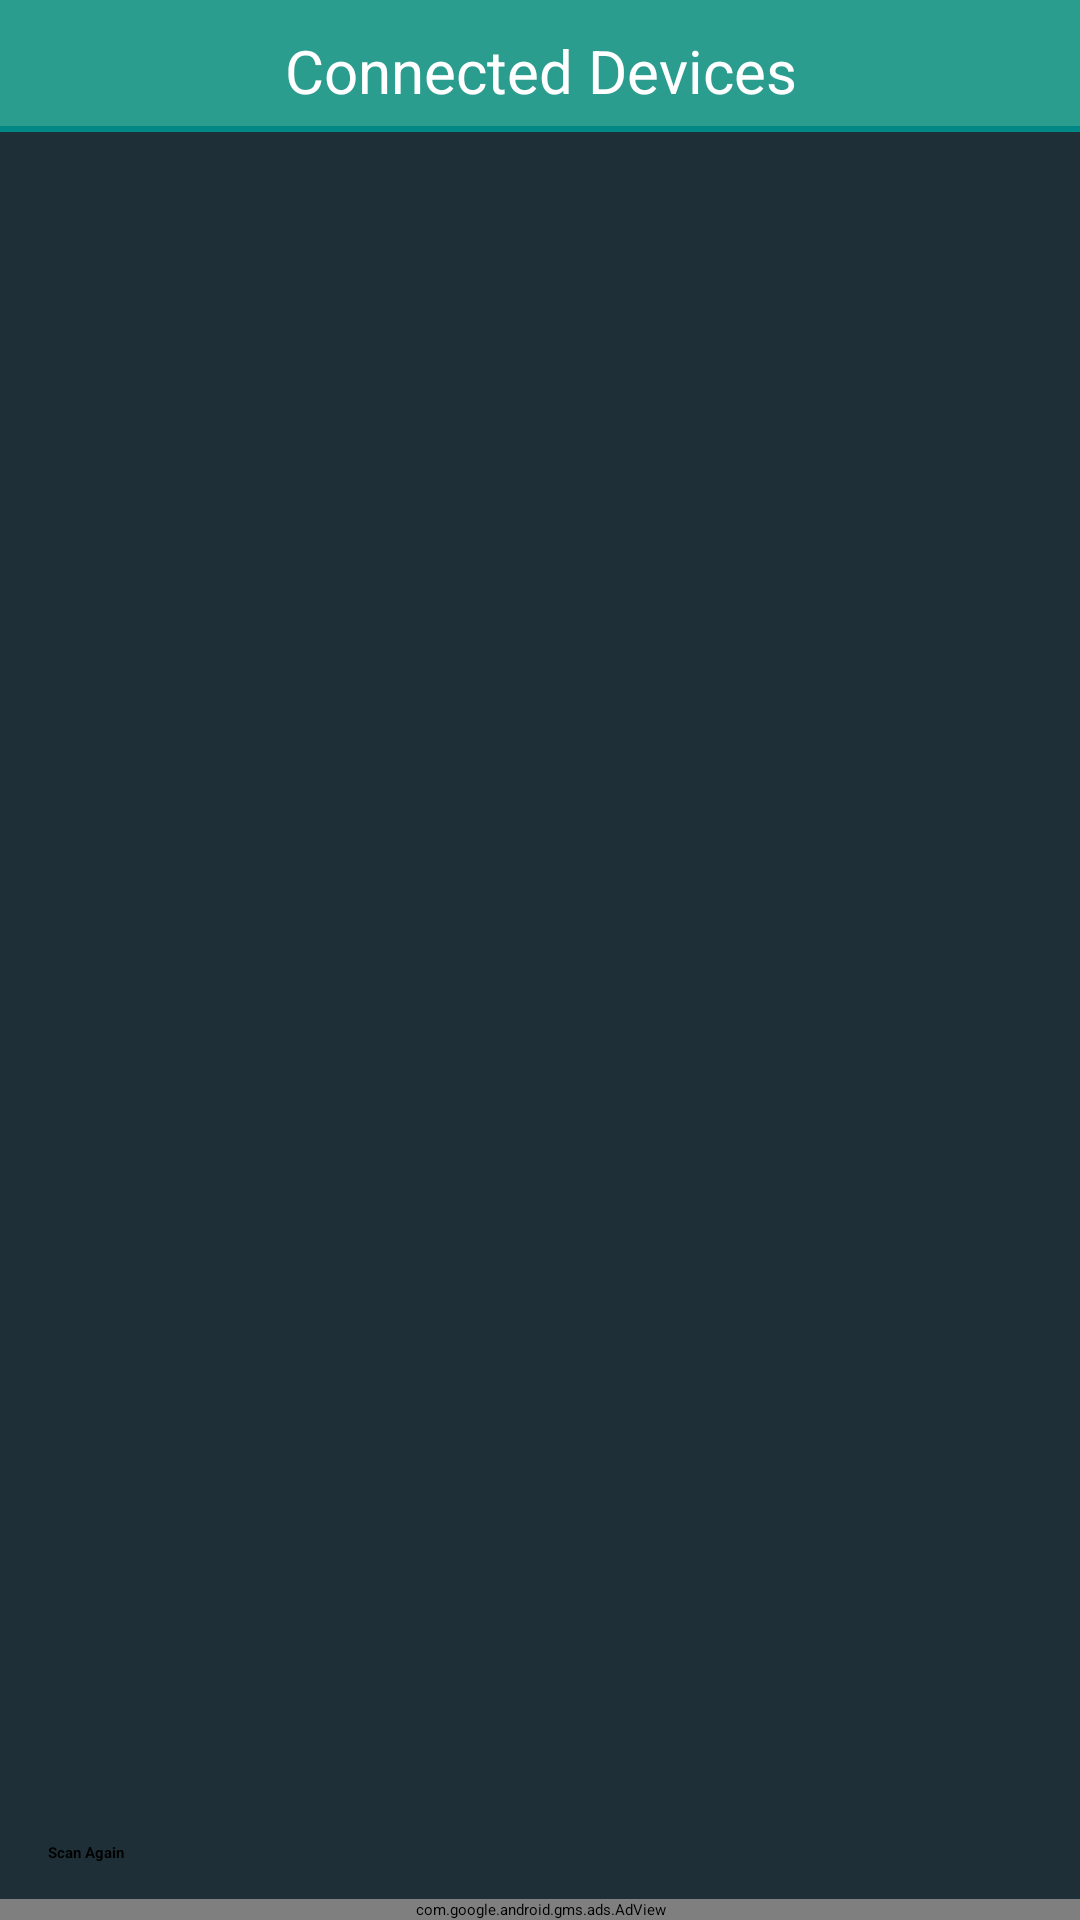

Write the Android layout XML for this screen, with the resource values it uses.
<!-- AndroidManifest.xml: application theme routerChef -->
<!-- res/layout/activity_router_devices.xml -->
<?xml version="1.0" encoding="utf-8"?>
<androidx.constraintlayout.widget.ConstraintLayout xmlns:android="http://schemas.android.com/apk/res/android" xmlns:app="http://schemas.android.com/apk/res-auto" android:background="@color/secondary_color" android:layout_width="match_parent" android:layout_height="match_parent">
    <RelativeLayout android:id="@+id/headerLayout" android:background="@color/primary_color" android:layout_width="match_parent" android:layout_height="wrap_content" android:layout_alignParentTop="true" app:layout_constraintEnd_toEndOf="0" app:layout_constraintStart_toStartOf="0" app:layout_constraintTop_toTopOf="0">
        <TextView android:textSize="20sp" android:textColor="@color/title_color" android:gravity="center" android:id="@+id/textView10" android:layout_width="wrap_content" android:layout_height="wrap_content" android:layout_marginTop="10dp" android:text="@string/connectedDevices" android:layout_alignParentTop="true" android:layout_centerHorizontal="true"/>
        <View android:id="@+id/view" android:background="@color/teal_700" android:layout_width="match_parent" android:layout_height="2dp" android:layout_marginTop="5dp" android:layout_below="@+id/textView10"/>
    </RelativeLayout>
    <com.google.android.gms.ads.AdView android:id="@+id/connectedDevicesAdView" android:layout_width="0dp" android:layout_height="wrap_content" app:adSize="BANNER" app:adUnitId="ca-app-pub-6362221127909922/5251281580" app:layout_constraintBottom_toBottomOf="0" app:layout_constraintEnd_toEndOf="0" app:layout_constraintStart_toStartOf="0"/>
    <androidx.constraintlayout.widget.ConstraintLayout android:layout_width="match_parent" android:layout_height="0dp" android:layout_weight="1" app:layout_constraintBottom_toTopOf="@+id/connectedDevicesAdView" app:layout_constraintEnd_toEndOf="0" app:layout_constraintStart_toStartOf="0" app:layout_constraintTop_toBottomOf="@+id/headerLayout">
        <androidx.recyclerview.widget.RecyclerView android:id="@+id/routerDevicesRV" android:layout_width="0dp" android:layout_height="0dp" android:layout_marginTop="8dp" android:textDirection="locale" app:layout_constraintBottom_toTopOf="@+id/divider10" app:layout_constraintEnd_toEndOf="0" app:layout_constraintHorizontal_bias="0" app:layout_constraintStart_toStartOf="0" app:layout_constraintTop_toTopOf="0"/>
        <View android:id="@+id/divider10" android:background="?android:attr/listDivider" android:layout_width="match_parent" android:layout_height="1dp" android:layout_marginBottom="12dp" app:layout_constraintBottom_toTopOf="@+id/scanRouterDevicesBtn" app:layout_constraintEnd_toEndOf="0" app:layout_constraintHorizontal_bias="1" app:layout_constraintStart_toStartOf="0"/>
        <TextView android:textColor="#e57373" android:id="@+id/errorMsg" android:visibility="gone" android:layout_width="wrap_content" android:layout_height="wrap_content" android:text="@string/noConnectedDevices" app:layout_constraintBottom_toBottomOf="@+id/routerDevicesRV" app:layout_constraintEnd_toEndOf="@+id/routerDevicesRV" app:layout_constraintStart_toStartOf="@+id/routerDevicesRV" app:layout_constraintTop_toTopOf="@+id/routerDevicesRV"/>
        <Button android:textStyle="bold" android:id="@+id/scanRouterDevicesBtn" android:layout_width="0dp" android:layout_height="wrap_content" android:layout_marginBottom="12dp" android:text="@string/scanAgain" android:onClick="scanAgain" android:layout_marginStart="16dp" android:layout_marginEnd="16dp" app:layout_constraintBottom_toBottomOf="0" app:layout_constraintEnd_toEndOf="0" app:layout_constraintStart_toStartOf="0" style="@style/buttonStyle"/>
    </androidx.constraintlayout.widget.ConstraintLayout>
</androidx.constraintlayout.widget.ConstraintLayout>
<!-- resources referenced by this layout -->
<resources>
  <color name="primary_color">#2a9d8f</color>
  <color name="secondary_color">#1e2f37</color>
  <color name="teal_700">#ff018786</color>
  <color name="title_color">#ffffff</color>
  <string name="connectedDevices">Connected Devices</string>
  <string name="noConnectedDevices">No active connected devices found !</string>
  <string name="scanAgain">Scan Again</string>
</resources>
